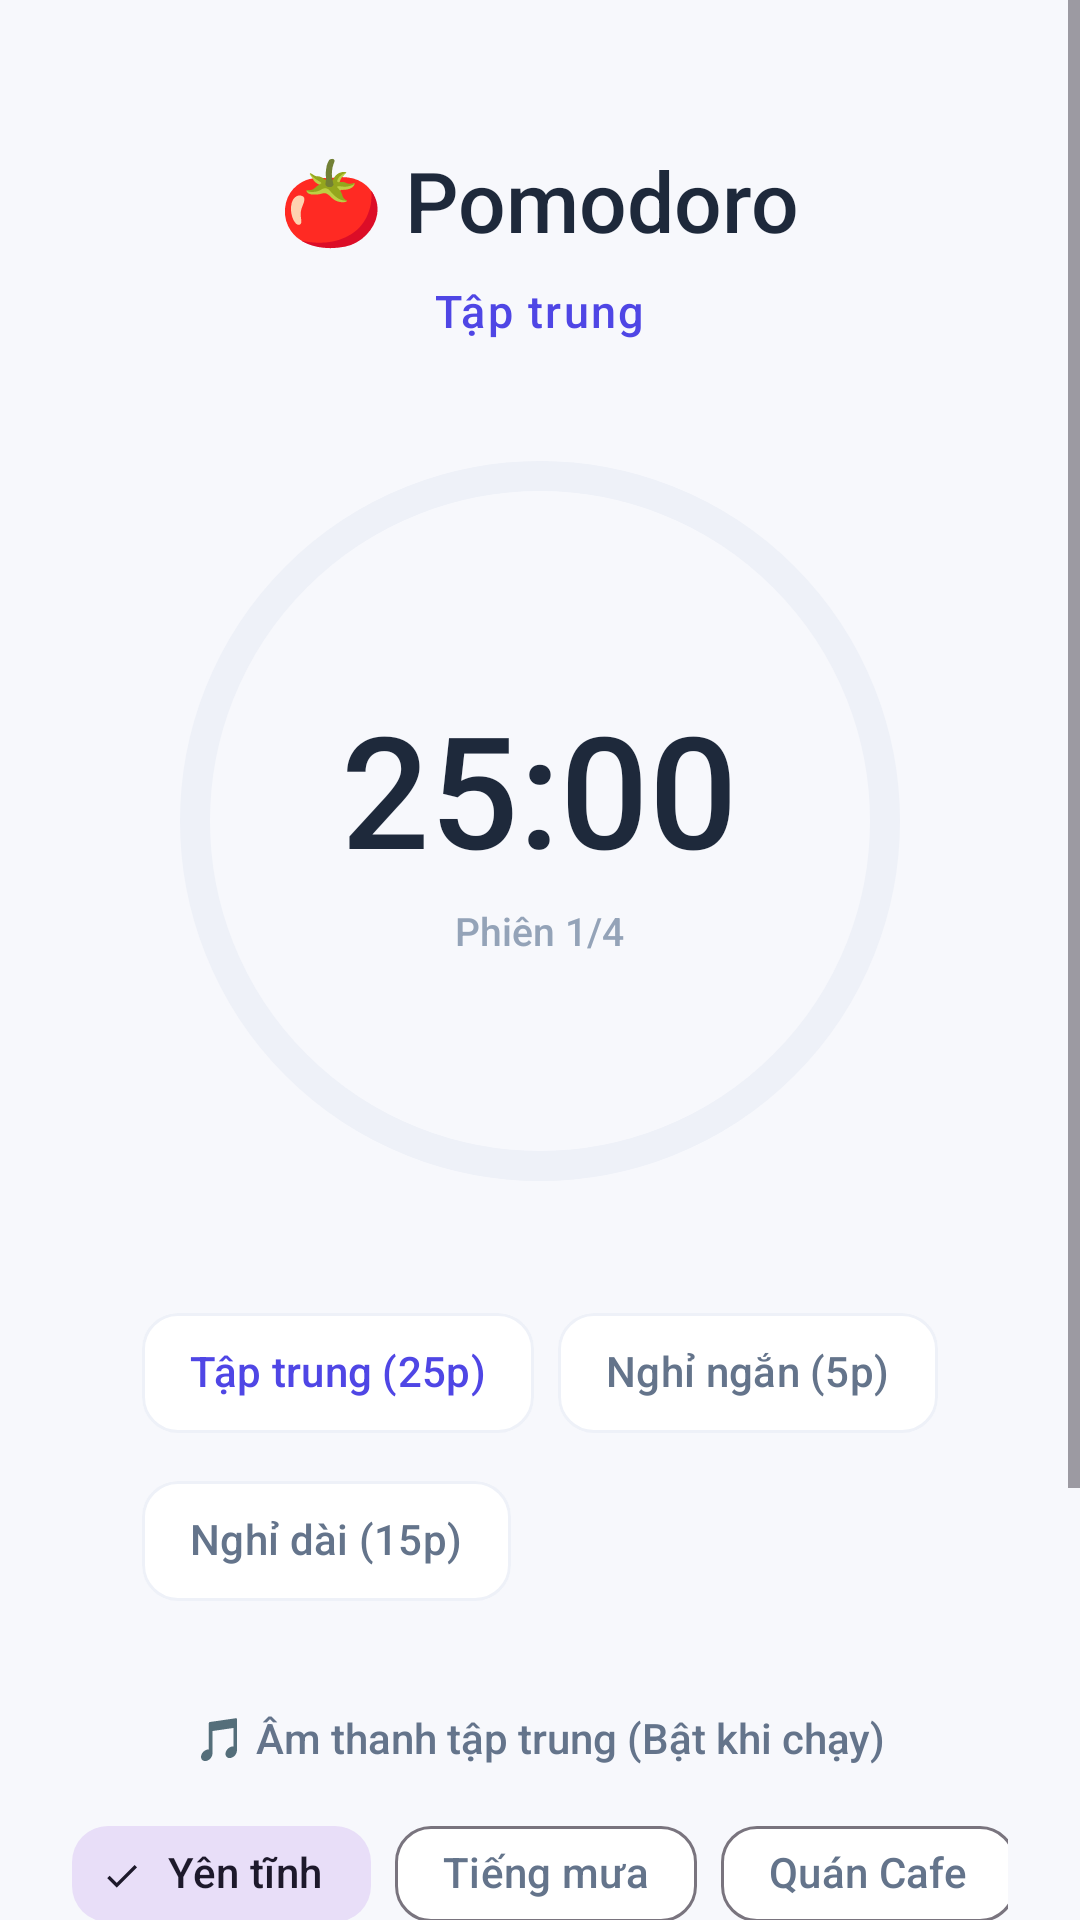

Reconstruct the res/layout file that produces this screen, plus the resources it refers to.
<!-- AndroidManifest.xml: application theme Theme.Tick_tick -->
<!-- res/layout/fragment_pomodoro.xml -->
<?xml version="1.0" encoding="utf-8"?>
<ScrollView xmlns:android="http://schemas.android.com/apk/res/android"
    xmlns:app="http://schemas.android.com/apk/res-auto"
    android:layout_width="match_parent"
    android:layout_height="match_parent"
    android:background="@color/color_background"
    android:scrollbars="vertical"
    android:fadeScrollbars="false">

    <LinearLayout
        android:layout_width="match_parent"
        android:layout_height="wrap_content"
        android:orientation="vertical"
        android:gravity="center_horizontal"
        android:padding="24dp"
        android:paddingBottom="48dp">

        
        <TextView
            android:layout_width="wrap_content"
            android:layout_height="wrap_content"
            android:text="🍅 Pomodoro"
            android:textColor="@color/color_text_primary"
            android:textSize="28sp"
            android:fontFamily="sans-serif-medium"
            android:layout_marginTop="24dp"
            android:layout_marginBottom="8dp" />

        <TextView
            android:id="@+id/tv_pomodoro_mode"
            android:layout_width="wrap_content"
            android:layout_height="wrap_content"
            android:text="Tập trung"
            android:textColor="@color/color_primary"
            android:textSize="15sp"
            android:letterSpacing="0.05"
            android:layout_marginBottom="40dp" />

        
        <FrameLayout
            android:layout_width="240dp"
            android:layout_height="240dp"
            android:layout_marginBottom="40dp">

            <com.google.android.material.progressindicator.CircularProgressIndicator
                android:id="@+id/pomodoro_progress"
                android:layout_width="240dp"
                android:layout_height="240dp"
                android:layout_gravity="center"
                app:trackThickness="10dp"
                app:indicatorColor="@color/color_primary"
                app:trackColor="@color/color_surface_variant"
                app:indicatorSize="240dp"
                android:progress="100" />

            <LinearLayout
                android:layout_width="wrap_content"
                android:layout_height="wrap_content"
                android:layout_gravity="center"
                android:orientation="vertical"
                android:gravity="center">

                <TextView
                    android:id="@+id/tv_timer"
                    android:layout_width="wrap_content"
                    android:layout_height="wrap_content"
                    android:text="25:00"
                    android:textColor="@color/color_text_primary"
                    android:textSize="52sp"
                    android:fontFamily="sans-serif-medium" />

                <TextView
                    android:id="@+id/tv_session_count"
                    android:layout_width="wrap_content"
                    android:layout_height="wrap_content"
                    android:text="Phiên 1/4"
                    android:textColor="@color/color_text_hint"
                    android:textSize="13sp"
                    android:layout_marginTop="4dp" />

            </LinearLayout>

        </FrameLayout>

        
        <com.google.android.material.chip.ChipGroup
            android:id="@+id/chip_group_pomodoro"
            android:layout_width="wrap_content"
            android:layout_height="wrap_content"
            android:layout_marginBottom="32dp"
            app:singleSelection="true"
            app:chipSpacingHorizontal="8dp">

            <com.google.android.material.chip.Chip
                android:id="@+id/chip_work"
                android:layout_width="wrap_content"
                android:layout_height="wrap_content"
                android:text="Tập trung (25p)"
                style="@style/Widget.Modern.Chip"
                android:checked="true" />

            <com.google.android.material.chip.Chip
                android:id="@+id/chip_short_break"
                android:layout_width="wrap_content"
                android:layout_height="wrap_content"
                android:text="Nghỉ ngắn (5p)"
                style="@style/Widget.Modern.Chip" />

            <com.google.android.material.chip.Chip
                android:id="@+id/chip_long_break"
                android:layout_width="wrap_content"
                android:layout_height="wrap_content"
                android:text="Nghỉ dài (15p)"
                style="@style/Widget.Modern.Chip" />

        </com.google.android.material.chip.ChipGroup>

        
        <TextView
            android:layout_width="wrap_content"
            android:layout_height="wrap_content"
            android:text="🎵 Âm thanh tập trung (Bật khi chạy)"
            android:textColor="@color/color_text_secondary"
            android:textSize="14sp"
            android:layout_marginBottom="12dp"
            android:fontFamily="sans-serif-medium"/>

        <HorizontalScrollView
            android:layout_width="match_parent"
            android:layout_height="wrap_content"
            android:scrollbars="none"
            android:layout_marginBottom="32dp">

            <LinearLayout
                android:layout_width="wrap_content"
                android:layout_height="wrap_content"
                android:orientation="horizontal"
                android:paddingEnd="12dp">

                <com.google.android.material.chip.Chip
                    android:id="@+id/chip_sound_none"
                    android:layout_width="wrap_content"
                    android:layout_height="wrap_content"
                    android:text="Yên tĩnh"
                    style="@style/Widget.Material3.Chip.Filter"
                    android:checked="true"
                    app:chipIcon="@drawable/ic_check"
                    android:layout_marginEnd="8dp"/>

                <com.google.android.material.chip.Chip
                    android:id="@+id/chip_sound_rain"
                    android:layout_width="wrap_content"
                    android:layout_height="wrap_content"
                    android:text="Tiếng mưa"
                    style="@style/Widget.Material3.Chip.Filter"
                    app:chipIcon="@drawable/ic_rain"
                    android:layout_marginEnd="8dp"/>

                <com.google.android.material.chip.Chip
                    android:id="@+id/chip_sound_cafe"
                    android:layout_width="wrap_content"
                    android:layout_height="wrap_content"
                    android:text="Quán Cafe"
                    style="@style/Widget.Material3.Chip.Filter"
                    app:chipIcon="@drawable/ic_cafe"
                    android:layout_marginEnd="8dp"/>

                <com.google.android.material.chip.Chip
                    android:id="@+id/chip_sound_lofi"
                    android:layout_width="wrap_content"
                    android:layout_height="wrap_content"
                    android:text="Nhạc Lo-fi"
                    style="@style/Widget.Material3.Chip.Filter"
                    app:chipIcon="@drawable/ic_music"
                    android:layout_marginEnd="8dp"/>

                <com.google.android.material.chip.Chip
                    android:id="@+id/chip_sound_nature"
                    android:layout_width="wrap_content"
                    android:layout_height="wrap_content"
                    android:text="Thiên nhiên"
                    style="@style/Widget.Material3.Chip.Filter"
                    app:chipIcon="@drawable/ic_nature" />

            </LinearLayout>
        </HorizontalScrollView>

        
        <LinearLayout
            android:layout_width="match_parent"
            android:layout_height="wrap_content"
            android:orientation="horizontal"
            android:gravity="center">

            <com.google.android.material.button.MaterialButton
                android:id="@+id/btn_pomodoro_reset"
                android:layout_width="56dp"
                android:layout_height="56dp"
                android:insetLeft="0dp"
                android:insetTop="0dp"
                android:insetRight="0dp"
                android:insetBottom="0dp"
                app:icon="@drawable/ic_search"
                app:iconTint="@color/color_text_secondary"
                app:backgroundTint="@color/color_surface_variant"
                app:cornerRadius="28dp"
                app:elevation="0dp"
                android:layout_marginEnd="16dp"
                android:contentDescription="Đặt lại" />

            <com.google.android.material.button.MaterialButton
                android:id="@+id/btn_pomodoro_start"
                android:layout_width="wrap_content"
                android:layout_height="56dp"
                android:text="Bắt đầu"
                android:textColor="@color/white"
                android:textSize="16sp"
                android:fontFamily="sans-serif-medium"
                android:paddingStart="32dp"
                android:paddingEnd="32dp"
                app:backgroundTint="@color/color_primary"
                app:cornerRadius="28dp"
                app:elevation="4dp"
                app:icon="@drawable/ic_check"
                app:iconTint="@color/white" />

            <com.google.android.material.button.MaterialButton
                android:id="@+id/btn_pomodoro_skip"
                android:layout_width="56dp"
                android:layout_height="56dp"
                android:insetLeft="0dp"
                android:insetTop="0dp"
                android:insetRight="0dp"
                android:insetBottom="0dp"
                app:icon="@drawable/ic_skip_next"
                app:iconTint="@color/color_text_secondary"
                app:backgroundTint="@color/color_surface_variant"
                app:cornerRadius="28dp"
                app:elevation="0dp"
                android:layout_marginStart="16dp"
                android:contentDescription="Bỏ qua" />

        </LinearLayout>

        
        <TextView
            android:id="@+id/tv_pomodoro_tip"
            android:layout_width="match_parent"
            android:layout_height="wrap_content"
            android:text="💡 Tập trung 25 phút, nghỉ 5 phút. Sau 4 phiên, nghỉ 15 phút."
            android:textColor="@color/color_text_hint"
            android:textSize="13sp"
            android:gravity="center"
            android:layout_marginTop="32dp" />

    </LinearLayout>

</ScrollView>
<!-- resources referenced by this layout -->
<resources>
  <color name="color_background">#F7F8FC</color>
  <color name="color_primary">#4F46E5</color>
  <color name="color_surface_variant">#EEF1F8</color>
  <color name="color_text_hint">#94A3B8</color>
  <color name="color_text_primary">#1E293B</color>
  <color name="color_text_secondary">#64748B</color>
  <color name="white">#FFFFFF</color>
  <!-- drawable ic_cafe (drawable) -->
  <vector xmlns:android="http://schemas.android.com/apk/res/android"
      android:width="24dp"
      android:height="24dp"
      android:viewportWidth="24"
      android:viewportHeight="24">
      <path
          android:fillColor="#000000"
          android:pathData="M2,21h18v-2L2,19v2zM20,8h-2L18,5h2v3zM4,17h11c1.1,0 2,-0.9 2,-2L17,5L2,5v10c0,1.1 0.9,2 2,2z" />
  </vector>
  <!-- drawable ic_music (drawable) -->
  <vector xmlns:android="http://schemas.android.com/apk/res/android"
      android:width="24dp"
      android:height="24dp"
      android:viewportWidth="24"
      android:viewportHeight="24">
      <path
          android:fillColor="#000000"
          android:pathData="L12,3v10.55c-0.59,-0.34 -1.27,-0.55 -2,-0.55 -2.21,0 -4,1.79 -4,4s1.79,4 4,4 4,-1.79 4,-4L14,7h4L18,3h-6z" />
  </vector>
  <!-- drawable ic_nature (drawable) -->
  <vector xmlns:android="http://schemas.android.com/apk/res/android"
      android:width="24dp"
      android:height="24dp"
      android:viewportWidth="24"
      android:viewportHeight="24">
      <path
          android:fillColor="#000000"
          android:pathData="M14,6l-3.75,5 2.85,3.8c-1.6,0.2 -3,1.06 -4.05,2.3l-2.05,-2.1L2,20h20l-8,-14z" />
  </vector>
  <!-- drawable ic_rain (drawable) -->
  <vector xmlns:android="http://schemas.android.com/apk/res/android"
      android:width="24dp"
      android:height="24dp"
      android:viewportWidth="24"
      android:viewportHeight="24">
      <path
          android:fillColor="#000000"
          android:pathData="M11,19l-9,-9 1.41,-1.41L11,16.17l7.59,-7.59L20,10l-9,9z" />
  </vector>
  <style name="Theme.Tick_tick" parent="Base.Theme.Tick_tick" />
  <color name="color_surface">#FFFFFF</color>
  <color name="color_ripple">#1A4F46E5</color>
  <color name="color_primary_variant">#4338CA</color>
  <color name="color_on_primary">#FFFFFF</color>
  <color name="color_secondary">#14B8A6</color>
  <color name="color_accent">#F97316</color>
  <color name="color_status_bar">#4338CA</color>
  <color name="color_bottom_nav_bg">#FFFFFF</color>
  <style name="Widget.Modern.FAB" parent="Widget.Material3.FloatingActionButton.Primary">
          <item name="backgroundTint">@color/color_primary</item>
          <item name="tint">@color/white</item>
          <item name="elevation">12dp</item>
          <item name="pressedTranslationZ">6dp</item>
          <item name="borderWidth">0dp</item>
          <item name="shapeAppearance">@style/ShapeAppearance.Modern.FAB</item>
          <item name="rippleColor">@color/color_ripple</item>
      </style>
  <style name="Widget.Modern.BottomNavigation.ActiveIndicator" parent="Widget.Material3.BottomNavigationView.ActiveIndicator">
          <item name="android:color">@color/color_nav_selected</item>
          <item name="shapeAppearance">@style/ShapeAppearance.Modern.SmallComponent</item>
      </style>
  <style name="ShapeAppearance.Modern.FAB" parent="ShapeAppearance.Material3.Corner.Full">
          <item name="cornerSize">18dp</item>
      </style>
  <color name="color_nav_selected">#EEF2FF</color>
  <style name="ShapeAppearance.Modern.SmallComponent" parent="">
          <item name="cornerFamily">rounded</item>
          <item name="cornerSize">12dp</item>
      </style>
</resources>
